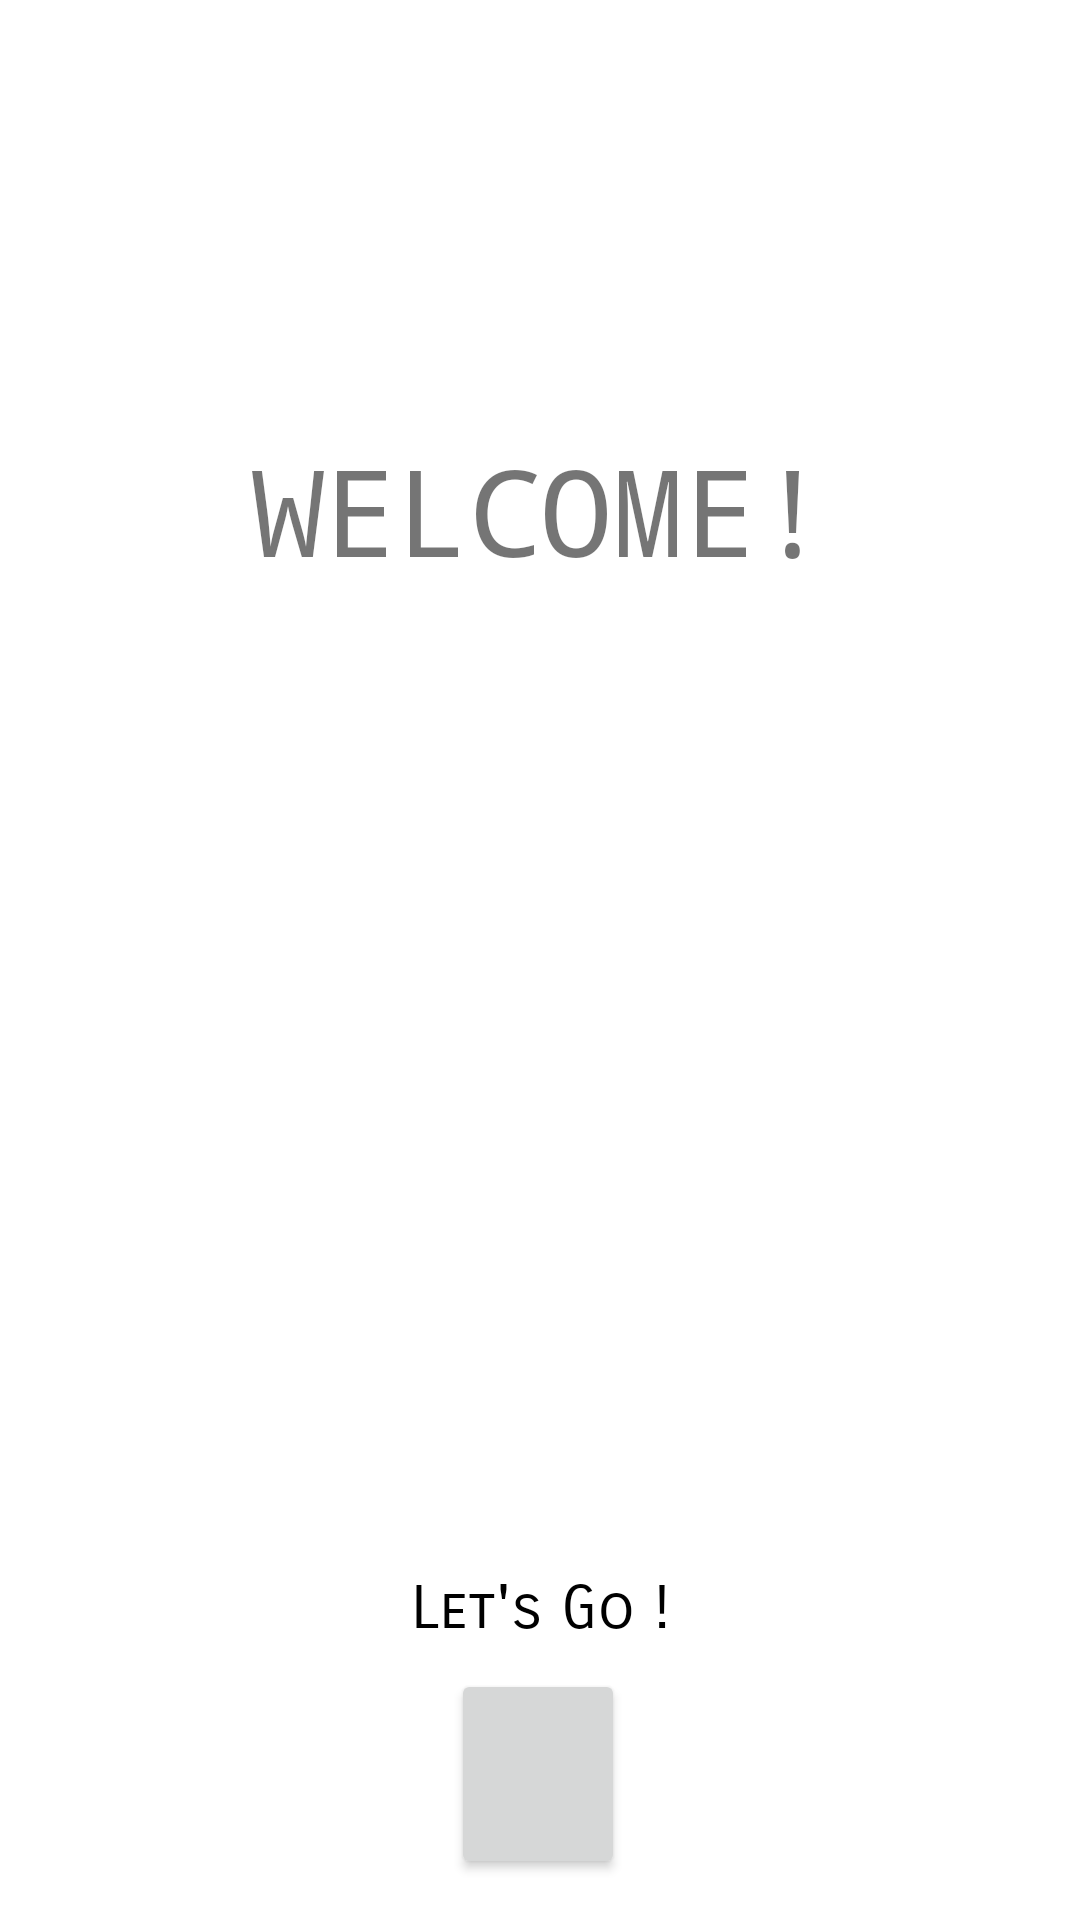

This screen was rendered from an Android layout file. Write that file and the resources it references.
<!-- AndroidManifest.xml: application theme Theme.Mapify -->
<!-- res/layout/activity_main.xml -->
<?xml version="1.0" encoding="utf-8"?>
<androidx.constraintlayout.widget.ConstraintLayout xmlns:android="http://schemas.android.com/apk/res/android"
    xmlns:app="http://schemas.android.com/apk/res-auto"
    xmlns:tools="http://schemas.android.com/tools"
    android:layout_width="match_parent"
    android:layout_height="match_parent"
    tools:context=".MainActivity">


    

    
    
    
    
    
    
    
    
    
    
    

    <TextView
        android:id="@+id/wel"
        android:layout_width="227dp"
        android:layout_height="65dp"

        android:fontFamily="monospace"
        android:gravity="center_horizontal"
        android:text="@string/welcome2"
        android:textAlignment="center"

        android:textSize="40sp"
        app:layout_constraintBottom_toBottomOf="parent"
        app:layout_constraintEnd_toEndOf="parent"
        app:layout_constraintStart_toStartOf="parent"
        app:layout_constraintTop_toTopOf="parent"
        app:layout_constraintVertical_bias="0.249" />

    <Button
        android:id="@+id/startbutton"
        android:layout_width="58dp"
        android:layout_height="70dp"
        android:fontFamily="sans-serif-condensed-medium"
        android:onClick="gobutton"
        app:cornerRadius="120dp"

        app:icon="@android:drawable/ic_media_play"
        app:layout_constraintBottom_toBottomOf="parent"
        app:layout_constraintEnd_toEndOf="parent"
        app:layout_constraintHorizontal_bias="0.498"
        app:layout_constraintStart_toStartOf="parent"
        app:layout_constraintTop_toTopOf="parent"
        app:layout_constraintVertical_bias="0.976" />

    <TextView
        android:id="@+id/letsgo"
        android:layout_width="wrap_content"
        android:layout_height="wrap_content"
        android:fontFamily="sans-serif-smallcaps"
        android:gravity="center_horizontal"

        android:text="Let's Go !"
        android:textAlignment="center"
        android:textColor="#000000"
        android:textSize="20sp"
        app:layout_constraintBottom_toTopOf="@+id/startbutton"
        app:layout_constraintEnd_toEndOf="parent"
        app:layout_constraintStart_toStartOf="parent"
        app:layout_constraintTop_toTopOf="parent"
        app:layout_constraintVertical_bias="0.985"
        tools:ignore="HardcodedText" />

</androidx.constraintlayout.widget.ConstraintLayout>
<!-- resources referenced by this layout -->
<resources>
  <string name="welcome">welcome</string>
  <string name="welcome2">WELCOME!</string>
  <style name="Theme.Mapify" parent="Theme.MaterialComponents.DayNight.DarkActionBar">
          
          <item name="colorPrimary">@color/purple_500</item>
          <item name="colorPrimaryVariant">@color/purple_700</item>
          <item name="colorOnPrimary">@color/white</item>
          
          <item name="colorSecondary">@color/teal_200</item>
          <item name="colorSecondaryVariant">@color/teal_700</item>
          <item name="colorOnSecondary">@color/black</item>
          
          <item name="android:statusBarColor" tools:targetApi="l">?attr/colorPrimaryVariant</item>
          
      </style>
  <!-- not gathered from this repository: default colours our renderer supplied (Android Studio template values) -->
  <color name="purple_500">#FF6200EE</color>
  <color name="purple_700">#FF3700B3</color>
  <color name="teal_200">#FF03DAC5</color>
  <color name="teal_700">#FF018786</color>
  <color name="black">#FF000000</color>
  <color name="white">#FFFFFFFF</color>
</resources>
